The GitHub repository santoprestandrea/Banconote-Detection contains a labelled image folder "data" with 2 categories: fake, genuine. Examples follow, each with its label.

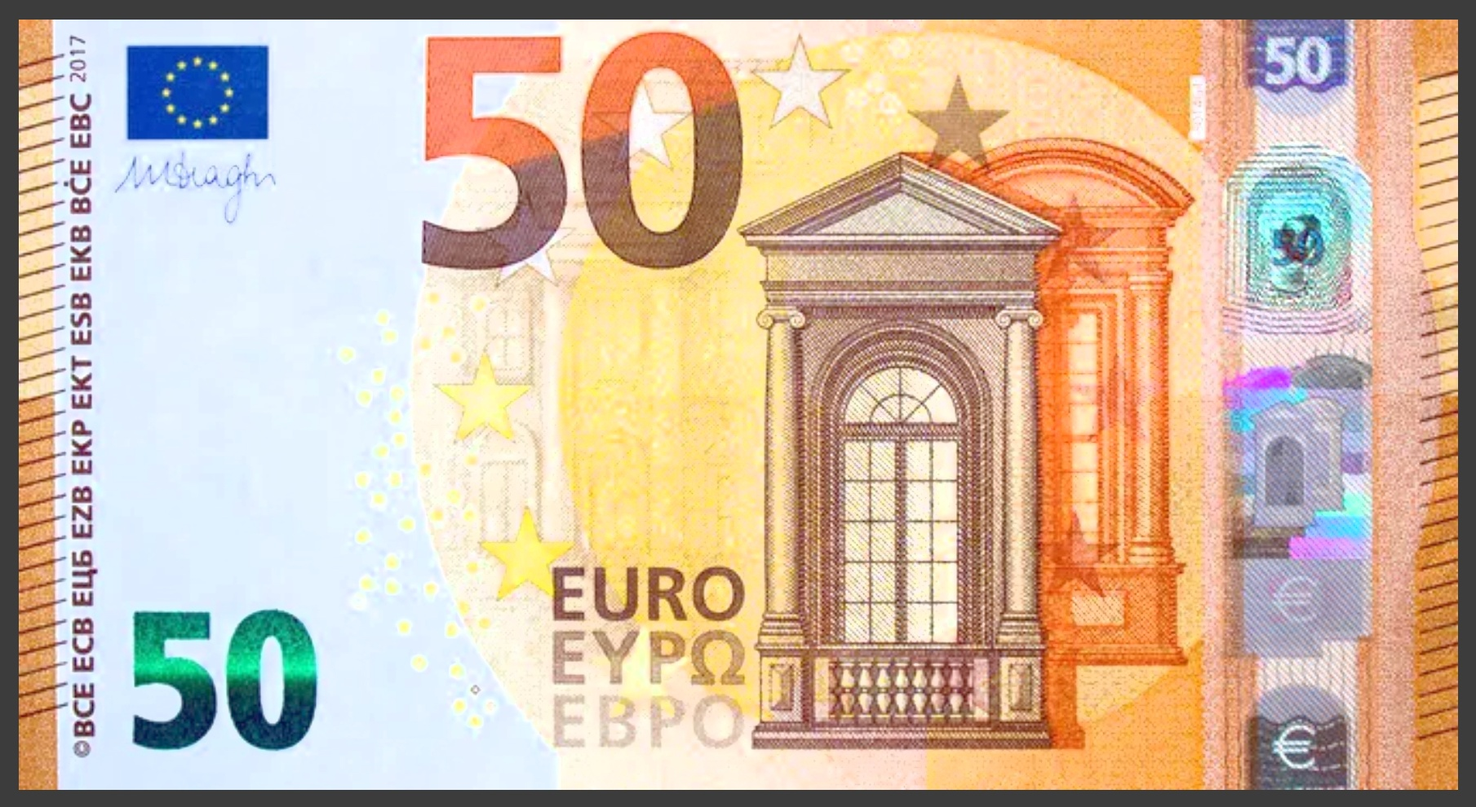
Label: fake

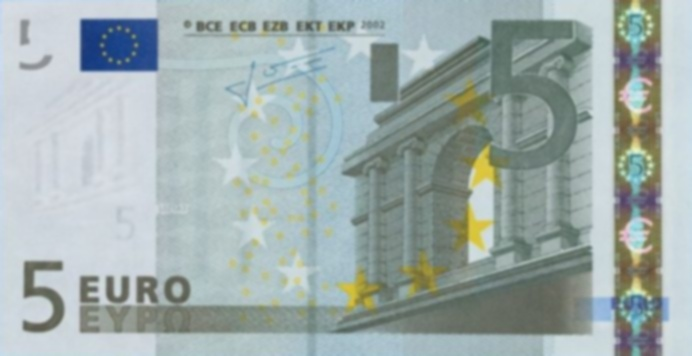
Label: fake

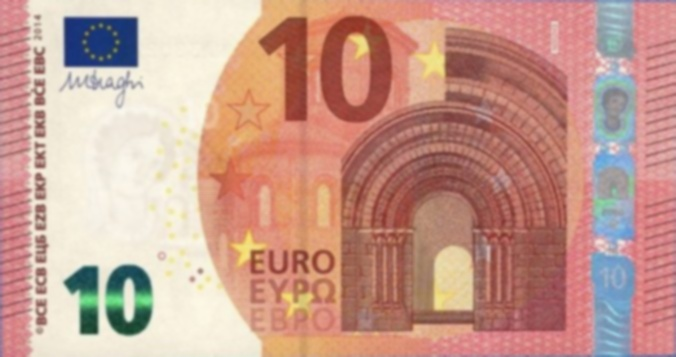
Label: fake

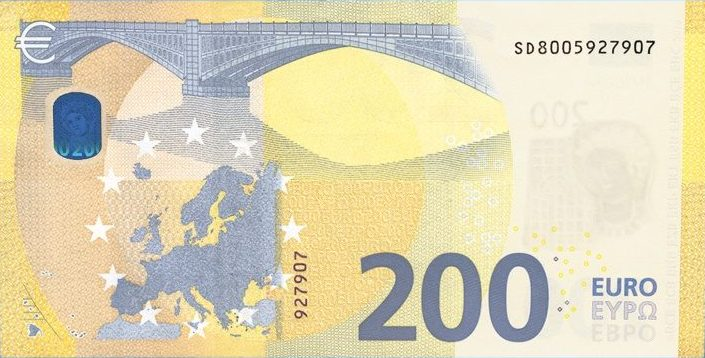
Label: genuine

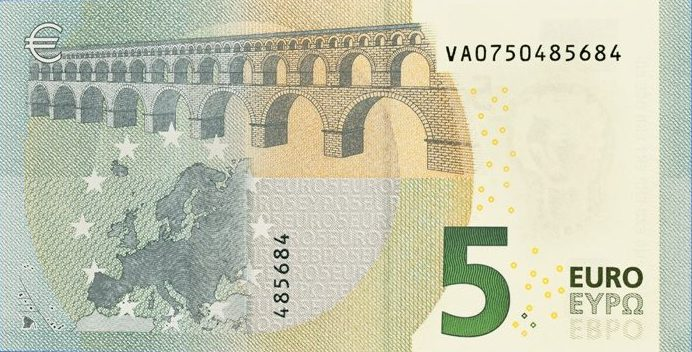
Label: genuine

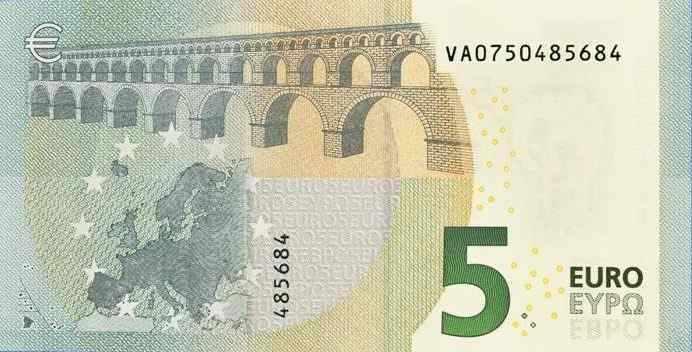
Label: fake
